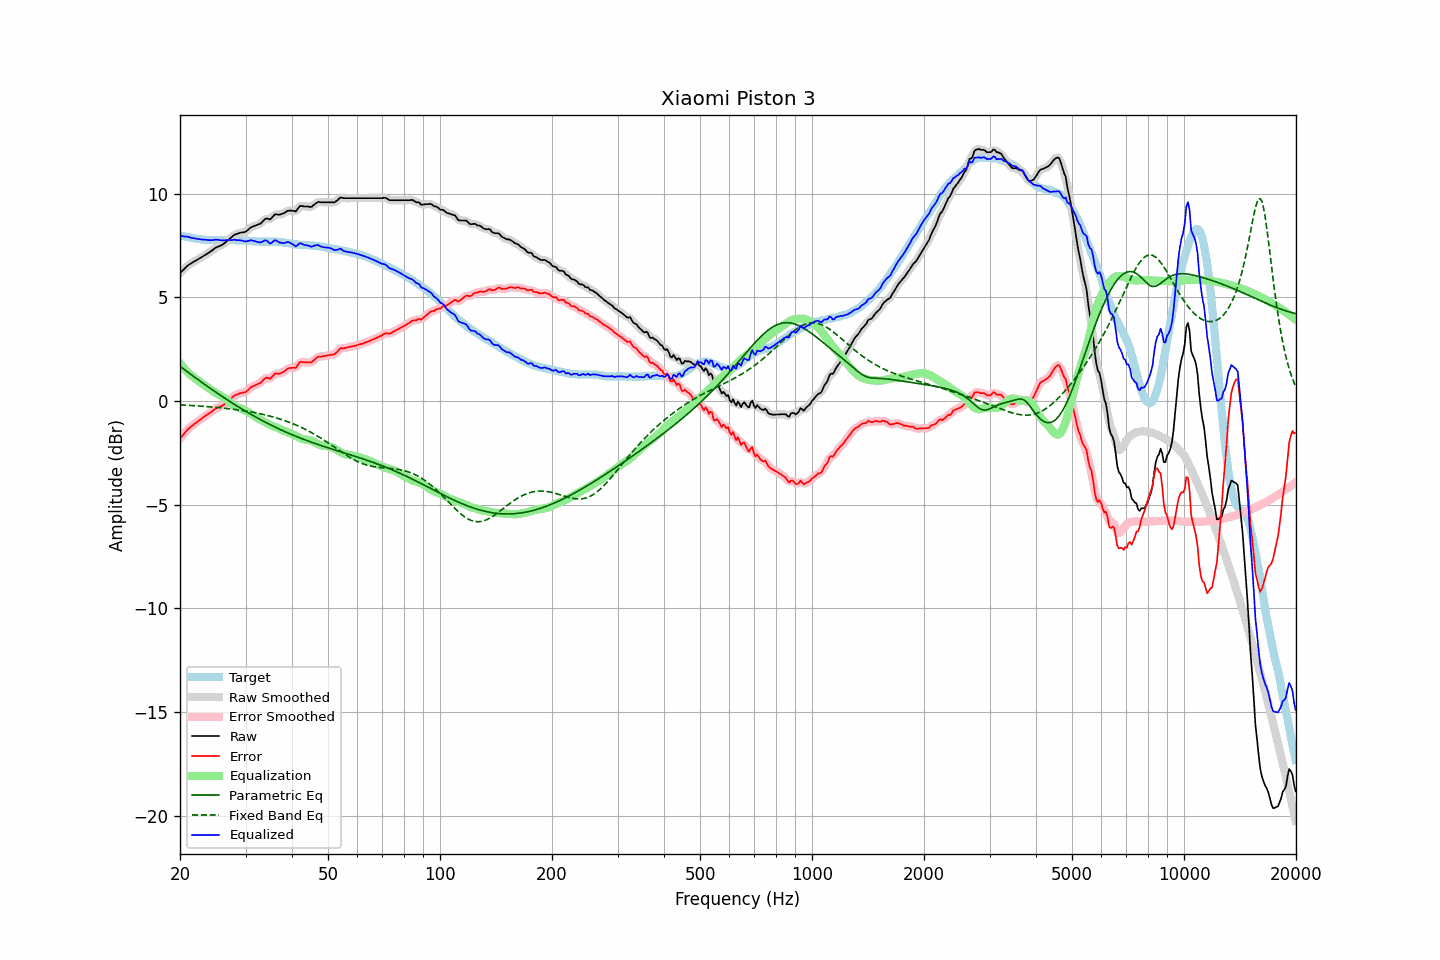

The table this chart was drawn from, first rows:
frequency, raw, error, smoothed, error_smoothed, equalization, parametric_eq, fixed_band_eq, equalized_raw, equalized_smoothed, target
20.00, 6.16, -1.82, 6.15, -1.82, 1.82, 1.67, -0.19, 7.97, 7.97, 7.98
20.20, 6.24, -1.72, 6.24, -1.72, 1.72, 1.61, -0.19, 7.96, 7.96, 7.96
20.40, 6.31, -1.63, 6.32, -1.63, 1.63, 1.55, -0.20, 7.94, 7.94, 7.94
20.61, 6.39, -1.54, 6.39, -1.54, 1.54, 1.49, -0.20, 7.93, 7.93, 7.93
20.81, 6.47, -1.44, 6.46, -1.45, 1.46, 1.44, -0.21, 7.92, 7.92, 7.91
21.02, 6.54, -1.36, 6.53, -1.36, 1.38, 1.38, -0.21, 7.91, 7.91, 7.90
21.23, 6.59, -1.29, 6.59, -1.29, 1.30, 1.32, -0.22, 7.89, 7.89, 7.88
21.44, 6.64, -1.23, 6.64, -1.23, 1.23, 1.26, -0.22, 7.87, 7.87, 7.87
21.66, 6.69, -1.17, 6.69, -1.17, 1.17, 1.21, -0.23, 7.85, 7.85, 7.86
21.87, 6.73, -1.11, 6.73, -1.11, 1.11, 1.15, -0.23, 7.83, 7.84, 7.84
22.09, 6.78, -1.05, 6.78, -1.05, 1.05, 1.09, -0.24, 7.83, 7.82, 7.83
22.31, 6.82, -1.00, 6.82, -0.99, 0.99, 1.04, -0.24, 7.81, 7.81, 7.81
22.54, 6.87, -0.94, 6.86, -0.94, 0.94, 0.98, -0.25, 7.80, 7.80, 7.80
22.76, 6.91, -0.89, 6.91, -0.88, 0.88, 0.93, -0.25, 7.79, 7.79, 7.79
22.99, 6.96, -0.83, 6.96, -0.83, 0.83, 0.87, -0.26, 7.78, 7.78, 7.78
23.22, 7.01, -0.76, 7.01, -0.77, 0.77, 0.82, -0.26, 7.78, 7.78, 7.77
23.45, 7.06, -0.71, 7.06, -0.71, 0.71, 0.76, -0.27, 7.77, 7.77, 7.77
23.69, 7.11, -0.65, 7.10, -0.66, 0.66, 0.71, -0.28, 7.76, 7.76, 7.76
23.92, 7.15, -0.61, 7.15, -0.61, 0.60, 0.65, -0.28, 7.75, 7.75, 7.76
24.16, 7.21, -0.55, 7.20, -0.55, 0.55, 0.60, -0.29, 7.75, 7.75, 7.76
24.40, 7.26, -0.50, 7.26, -0.50, 0.49, 0.54, -0.29, 7.75, 7.76, 7.76
24.65, 7.32, -0.44, 7.32, -0.44, 0.45, 0.49, -0.30, 7.76, 7.77, 7.76
24.89, 7.38, -0.38, 7.37, -0.38, 0.40, 0.44, -0.31, 7.78, 7.77, 7.76
25.14, 7.42, -0.34, 7.42, -0.34, 0.36, 0.38, -0.32, 7.77, 7.77, 7.76
25.39, 7.45, -0.31, 7.45, -0.31, 0.31, 0.33, -0.32, 7.76, 7.76, 7.75
25.65, 7.48, -0.28, 7.48, -0.28, 0.27, 0.28, -0.33, 7.75, 7.75, 7.75
25.91, 7.52, -0.25, 7.52, -0.24, 0.22, 0.23, -0.34, 7.74, 7.74, 7.76
26.16, 7.57, -0.19, 7.57, -0.19, 0.17, 0.17, -0.35, 7.74, 7.74, 7.76
26.43, 7.63, -0.13, 7.63, -0.13, 0.12, 0.12, -0.35, 7.75, 7.75, 7.76
26.69, 7.70, -0.06, 7.69, -0.07, 0.06, 0.07, -0.36, 7.76, 7.75, 7.76
26.96, 7.76, -0.00, 7.76, 0.00, -0.00, 0.02, -0.37, 7.75, 7.76, 7.76
27.23, 7.83, 0.07, 7.83, 0.07, -0.07, -0.03, -0.38, 7.76, 7.76, 7.76
27.50, 7.89, 0.13, 7.89, 0.14, -0.13, -0.08, -0.39, 7.75, 7.76, 7.75
27.77, 7.96, 0.20, 7.96, 0.20, -0.19, -0.13, -0.40, 7.77, 7.76, 7.75
28.05, 8.02, 0.27, 8.01, 0.26, -0.24, -0.18, -0.41, 7.77, 7.76, 7.75
28.33, 8.04, 0.30, 8.04, 0.30, -0.28, -0.22, -0.42, 7.75, 7.76, 7.74
28.62, 8.07, 0.33, 8.07, 0.33, -0.32, -0.27, -0.43, 7.75, 7.75, 7.74
28.90, 8.10, 0.36, 8.09, 0.36, -0.35, -0.32, -0.44, 7.75, 7.75, 7.74
29.19, 8.12, 0.38, 8.11, 0.38, -0.37, -0.37, -0.45, 7.74, 7.74, 7.74
29.48, 8.13, 0.39, 8.13, 0.39, -0.40, -0.42, -0.47, 7.72, 7.72, 7.73
29.78, 8.14, 0.41, 8.14, 0.41, -0.44, -0.46, -0.48, 7.70, 7.70, 7.73
30.08, 8.17, 0.44, 8.17, 0.44, -0.48, -0.51, -0.49, 7.69, 7.70, 7.73
30.38, 8.23, 0.50, 8.23, 0.50, -0.52, -0.55, -0.50, 7.70, 7.71, 7.73
30.68, 8.30, 0.58, 8.30, 0.58, -0.57, -0.60, -0.52, 7.73, 7.73, 7.72
30.99, 8.37, 0.65, 8.35, 0.64, -0.62, -0.64, -0.53, 7.75, 7.74, 7.71
31.30, 8.40, 0.69, 8.40, 0.69, -0.66, -0.69, -0.54, 7.73, 7.74, 7.70
31.61, 8.43, 0.73, 8.43, 0.73, -0.71, -0.73, -0.56, 7.72, 7.72, 7.70
31.93, 8.46, 0.76, 8.46, 0.76, -0.76, -0.77, -0.57, 7.69, 7.69, 7.70
32.24, 8.49, 0.80, 8.48, 0.80, -0.82, -0.82, -0.59, 7.67, 7.67, 7.69
32.57, 8.52, 0.83, 8.51, 0.83, -0.87, -0.86, -0.61, 7.65, 7.65, 7.68
32.89, 8.55, 0.87, 8.56, 0.88, -0.91, -0.90, -0.62, 7.64, 7.65, 7.68
33.22, 8.62, 0.94, 8.62, 0.95, -0.95, -0.94, -0.64, 7.67, 7.68, 7.68
33.55, 8.70, 1.02, 8.70, 1.02, -0.99, -0.98, -0.66, 7.71, 7.71, 7.67
33.89, 8.78, 1.10, 8.76, 1.09, -1.03, -1.02, -0.68, 7.75, 7.73, 7.68
34.23, 8.80, 1.12, 8.78, 1.10, -1.07, -1.06, -0.69, 7.72, 7.71, 7.68
34.57, 8.78, 1.10, 8.78, 1.10, -1.12, -1.10, -0.71, 7.66, 7.66, 7.68
34.92, 8.75, 1.07, 8.78, 1.10, -1.16, -1.14, -0.73, 7.59, 7.62, 7.68
35.27, 8.82, 1.14, 8.83, 1.15, -1.19, -1.18, -0.76, 7.63, 7.64, 7.68
35.62, 8.91, 1.22, 8.90, 1.22, -1.22, -1.22, -0.78, 7.69, 7.69, 7.69
35.97, 9.00, 1.32, 8.97, 1.29, -1.24, -1.26, -0.80, 7.76, 7.73, 7.68
... 635 more rows
